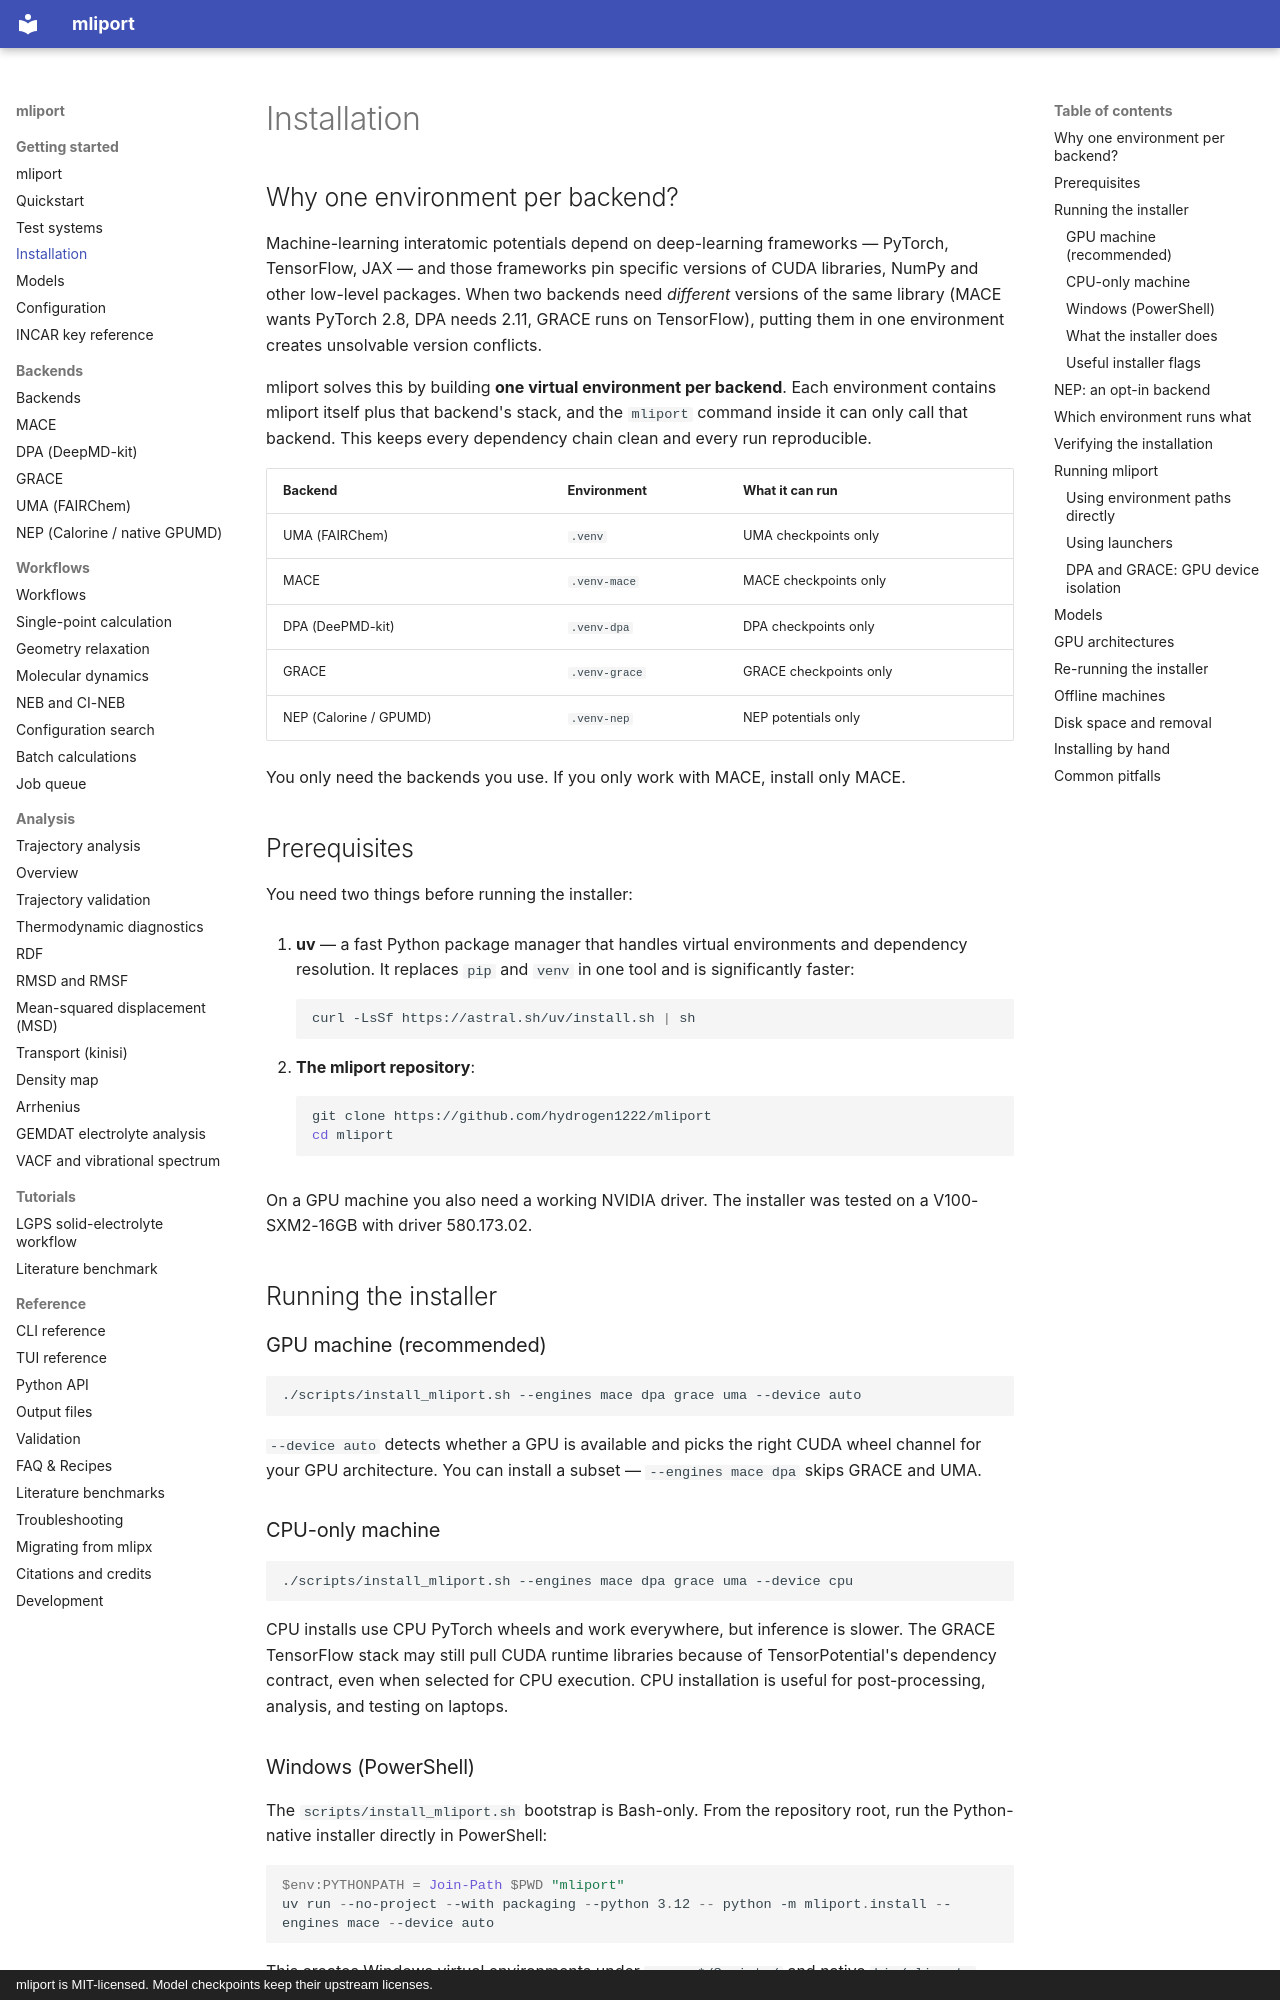

repository: hydrogen1222/mliport · page: installation/index.html · generator: mkdocs · copyright: mliport is MIT-licensed. Model checkpoints keep their upstream licenses.

# Installation

## Why one environment per backend?

Machine-learning interatomic potentials depend on deep-learning frameworks — PyTorch,
TensorFlow, JAX — and those frameworks pin specific versions of CUDA libraries, NumPy
and other low-level packages. When two backends need *different* versions of the same
library (MACE wants PyTorch 2.8, DPA needs 2.11, GRACE runs on TensorFlow), putting
them in one environment creates unsolvable version conflicts.

mliport solves this by building **one virtual environment per backend**. Each
environment contains mliport itself plus that backend's stack, and the `mliport`
command inside it can only call that backend. This keeps every dependency chain clean
and every run reproducible.

| Backend | Environment | What it can run |
|---|---|---|
| UMA (FAIRChem) | `.venv` | UMA checkpoints only |
| MACE | `.venv-mace` | MACE checkpoints only |
| DPA (DeePMD-kit) | `.venv-dpa` | DPA checkpoints only |
| GRACE | `.venv-grace` | GRACE checkpoints only |
| NEP (Calorine / GPUMD) | `.venv-nep` | NEP potentials only |

You only need the backends you use. If you only work with MACE, install only MACE.

## Prerequisites

You need two things before running the installer:

1. **uv** — a fast Python package manager that handles virtual environments and
   dependency resolution. It replaces `pip` and `venv` in one tool and is
   significantly faster:

    ```bash
    curl -LsSf https://astral.sh/uv/install.sh | sh
    ```

2. **The mliport repository**:

    ```bash
    git clone https://github.com/hydrogen1222/mliport
    cd mliport
    ```

On a GPU machine you also need a working NVIDIA driver. The installer was tested on
a V100-SXM2-16GB with driver 580.173.02.

## Running the installer

### GPU machine (recommended)

```bash
./scripts/install_mliport.sh --engines mace dpa grace uma --device auto
```

`--device auto` detects whether a GPU is available and picks the right CUDA wheel
channel for your GPU architecture. You can install a subset — `--engines mace dpa`
skips GRACE and UMA.

### CPU-only machine

```bash
./scripts/install_mliport.sh --engines mace dpa grace uma --device cpu
```

CPU installs use CPU PyTorch wheels and work everywhere, but inference is slower.
The GRACE TensorFlow stack may still pull CUDA runtime libraries because of
TensorPotential's dependency contract, even when selected for CPU execution. CPU
installation is useful for post-processing, analysis, and testing on laptops.

### Windows (PowerShell)

The `scripts/install_mliport.sh` bootstrap is Bash-only. From the repository root,
run the Python-native installer directly in PowerShell:

```powershell
$env:PYTHONPATH = Join-Path $PWD "mliport"
uv run --no-project --with packaging --python 3.12 -- python -m mliport.install --engines mace --device auto
```

This creates Windows virtual environments under `.venv-*/Scripts/` and native
`bin/mliport-*.cmd` launchers. Use `.venv-mace\Scripts\mliport.exe` or
`bin\mliport-mace.cmd` to run MACE. Backend build and GPU support remain subject
to each upstream project's Windows support; the presence of a launcher alone is
not evidence that a backend's GPU runtime is available.
